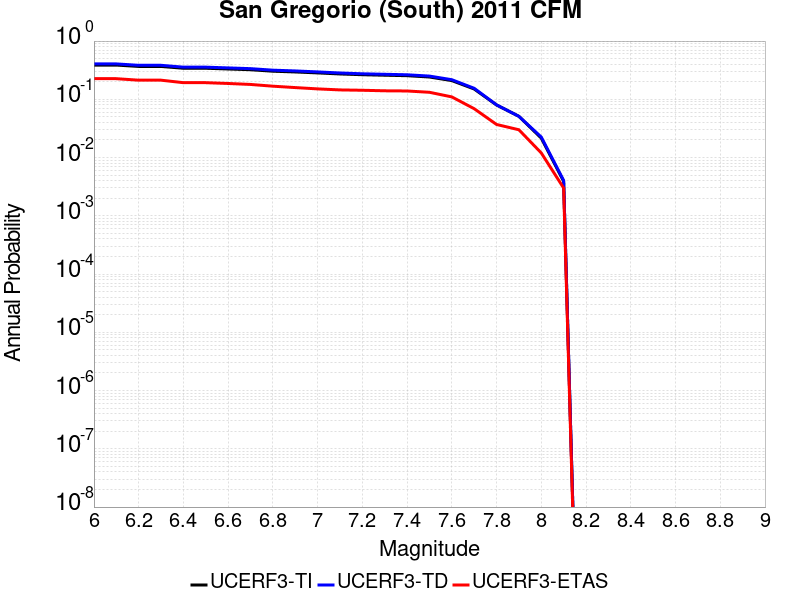

The data file committed next to this chart (first rows):
Magnitude, UCERF3-TI Prob, UCERF3-TD Prob, UCERF3-ETAS Prob
6.0, 0.3872, 0.4053, 0.226
6.1, 0.3872, 0.4053, 0.226
6.2, 0.3667, 0.3836, 0.213
6.3, 0.3667, 0.3836, 0.213
6.4, 0.3413, 0.3565, 0.193
6.5, 0.3413, 0.3565, 0.193
6.6, 0.3316, 0.3462, 0.187
6.7, 0.3221, 0.3361, 0.18
6.8, 0.3037, 0.3165, 0.168
6.9, 0.2949, 0.3071, 0.159
7.0, 0.284, 0.2955, 0.151
7.1, 0.2724, 0.2831, 0.145
7.2, 0.2644, 0.2744, 0.143
7.3, 0.2593, 0.2689, 0.14
7.4, 0.2544, 0.2639, 0.139
7.5, 0.2415, 0.2505, 0.132
7.6, 0.2097, 0.2171, 0.11
7.7, 0.1503, 0.1546, 0.069
7.8, 0.07996, 0.08033, 0.037
7.9, 0.05108, 0.05097, 0.03
8.0, 0.02156, 0.02251, 0.012
8.1, 0.003914, 0.004045, 0.003
